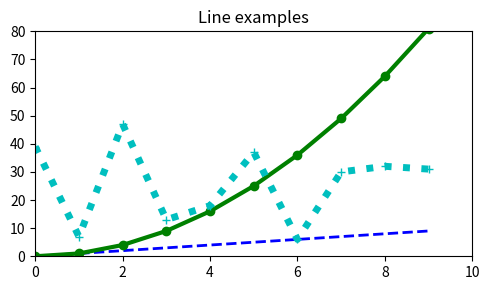

Python code for this plot:
import matplotlib.pyplot as plt
import numpy as np

x = np.arange(10)
y1 = np.arange(10)
y2 = np.arange(10)**2
y3 = np.random.choice(50, size=10)

plt.figure(figsize=(5, 3))
plt.plot(x, y1, 'b--', linewidth=2)
plt.plot(x, y2, 'go-', linewidth=3)
plt.plot(x, y3, 'c+:', linewidth=5)

plt.title('Line examples')
plt.axis([0, 10, 0, 80])
plt.tight_layout()
plt.savefig(fname='sample.png', dpi=300)
plt.show()
